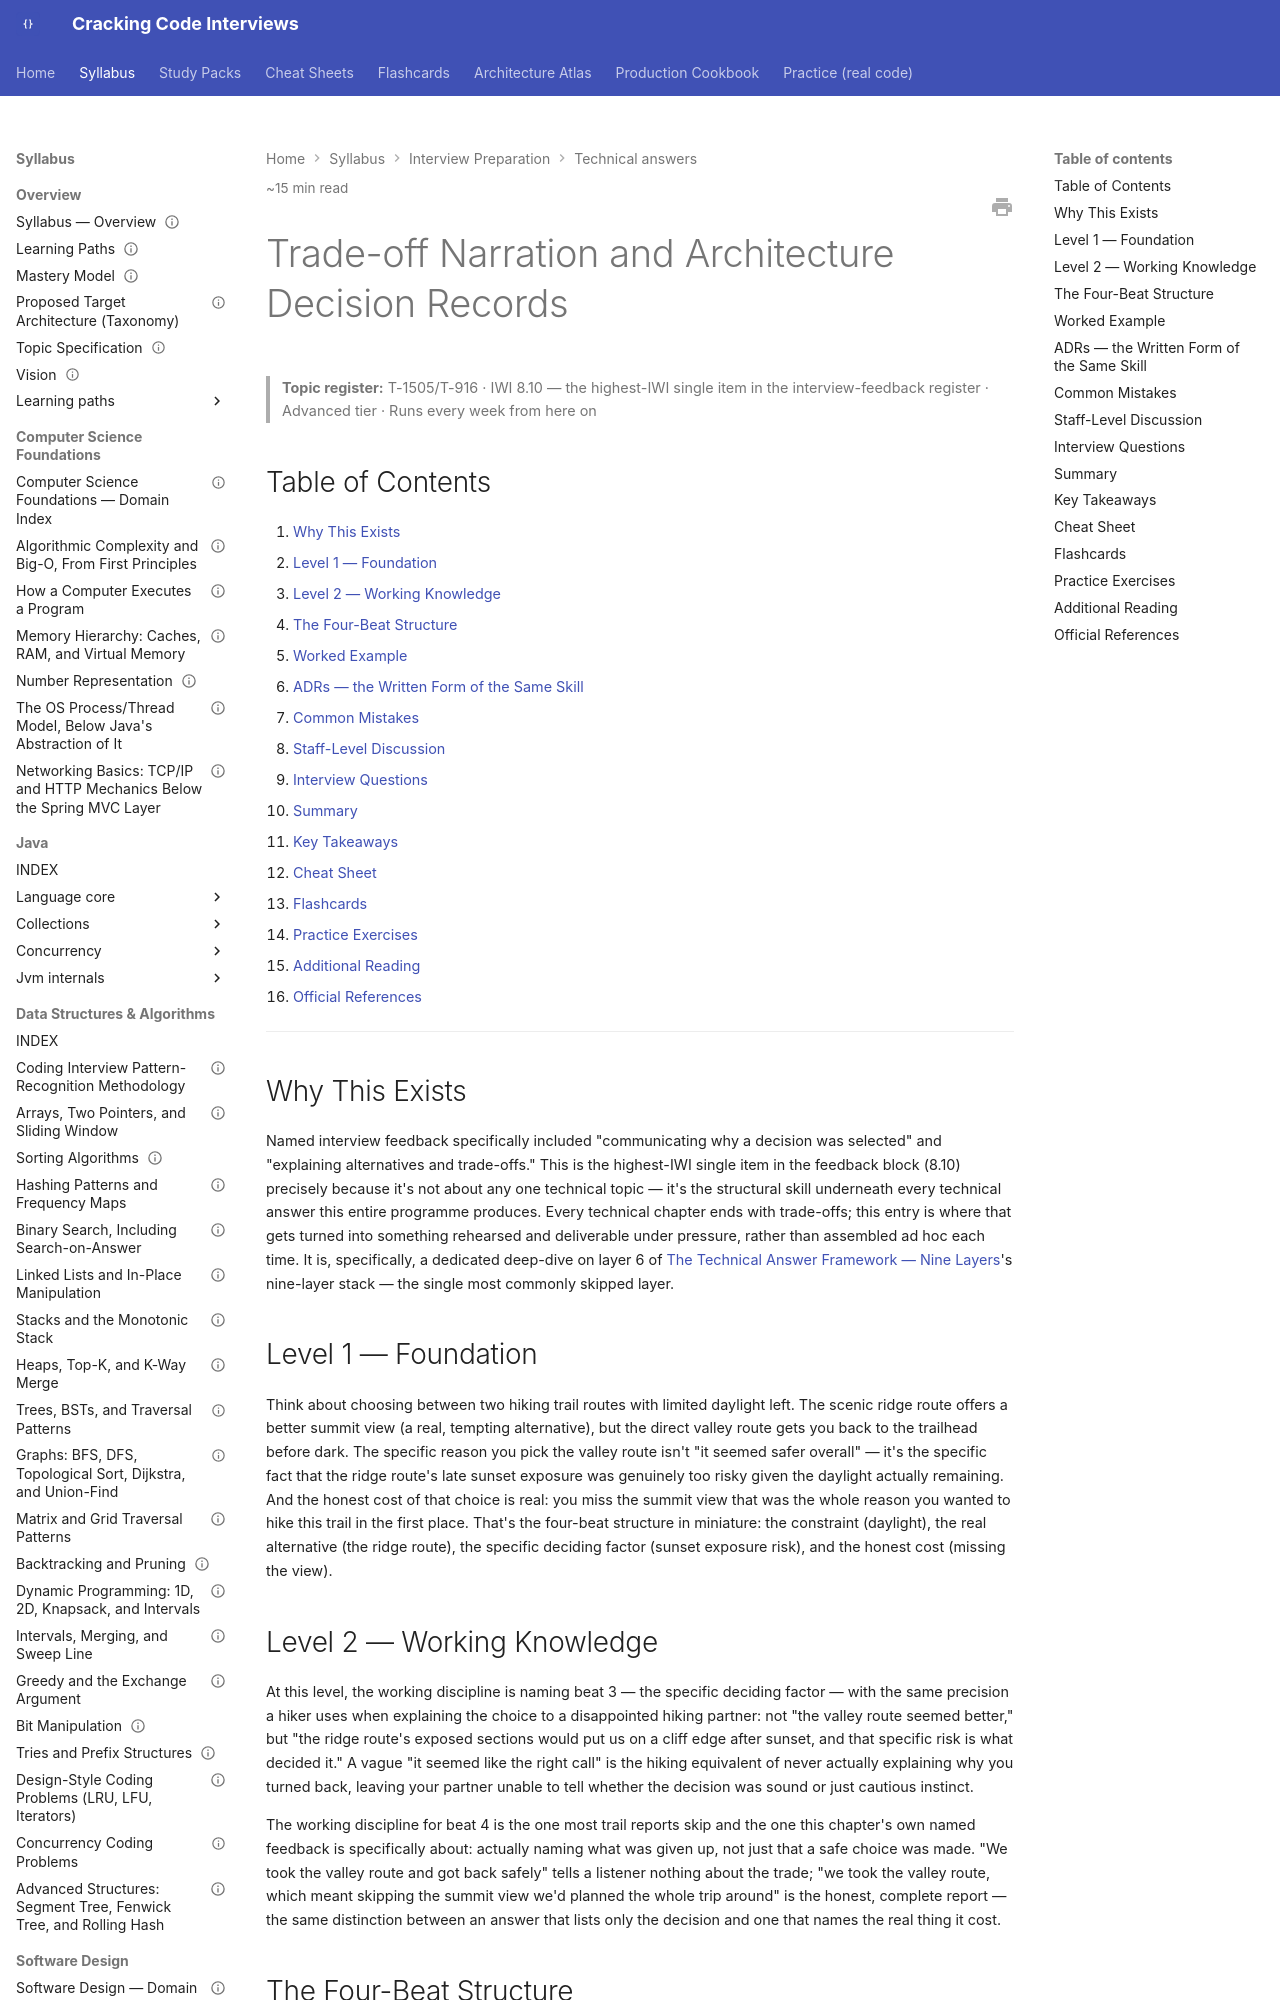

repository: JuanMelendres/cracking-code-interviews · page: syllabus/20-interview-preparation/technical-answers/trade-off-narration-and-adrs/index.html · generator: mkdocs

---
title: "Trade-off Narration and Architecture Decision Records"
slug: trade-off-narration-and-adrs
document_type: playbook-technical-answer
domain: 20-interview-preparation/technical-answers
status: draft
version: 1.0
last_updated: 2026-09-09
source_history:
  - interview-playbook/technical-answers/trade-off-narration-and-adrs.md
topic_id: T-1505/T-916
mastery_levels_covered:
  - L1
  - L2
  - L3
  - L4
difficulty:
  - intermediate
  - advanced
target_levels:
  - senior
  - staff
estimated_reading_minutes: 15
prerequisites: []
related:
  - technical-answer-framework.md
  - project-ownership-narrative.md
  - ../../11-system-design/storage-selection-tradeoffs.md
  - ../../../study-packs/week-02/05-trade-off-narration-and-adrs.md
  - ../../../study-packs/week-02/10-adr-exercise.md
official_references:
  - https://cognitect.com/blog/2011/11/15/documenting-architecture-decisions
  - https://adr.github.io/
---

# Trade-off Narration and Architecture Decision Records

> **Topic register:** T-1505/T-916 · IWI 8.10 — the highest-IWI single item in the interview-feedback register · Advanced tier · Runs every week from here on

## Table of Contents

1. [Why This Exists](#why-this-exists)
2. [Level 1 — Foundation](#level-1-foundation)
3. [Level 2 — Working Knowledge](#level-2-working-knowledge)
4. [The Four-Beat Structure](#the-four-beat-structure)
5. [Worked Example](#worked-example)
6. [ADRs — the Written Form of the Same Skill](#adrs-the-written-form-of-the-same-skill)
7. [Common Mistakes](#common-mistakes)
8. [Staff-Level Discussion](#staff-level-discussion)
9. [Interview Questions](#interview-questions)
10. [Summary](#summary)
11. [Key Takeaways](#key-takeaways)
12. [Cheat Sheet](#cheat-sheet)
13. [Flashcards](#flashcards)
14. [Practice Exercises](#practice-exercises)
15. [Additional Reading](#additional-reading)
16. [Official References](#official-references)

---
